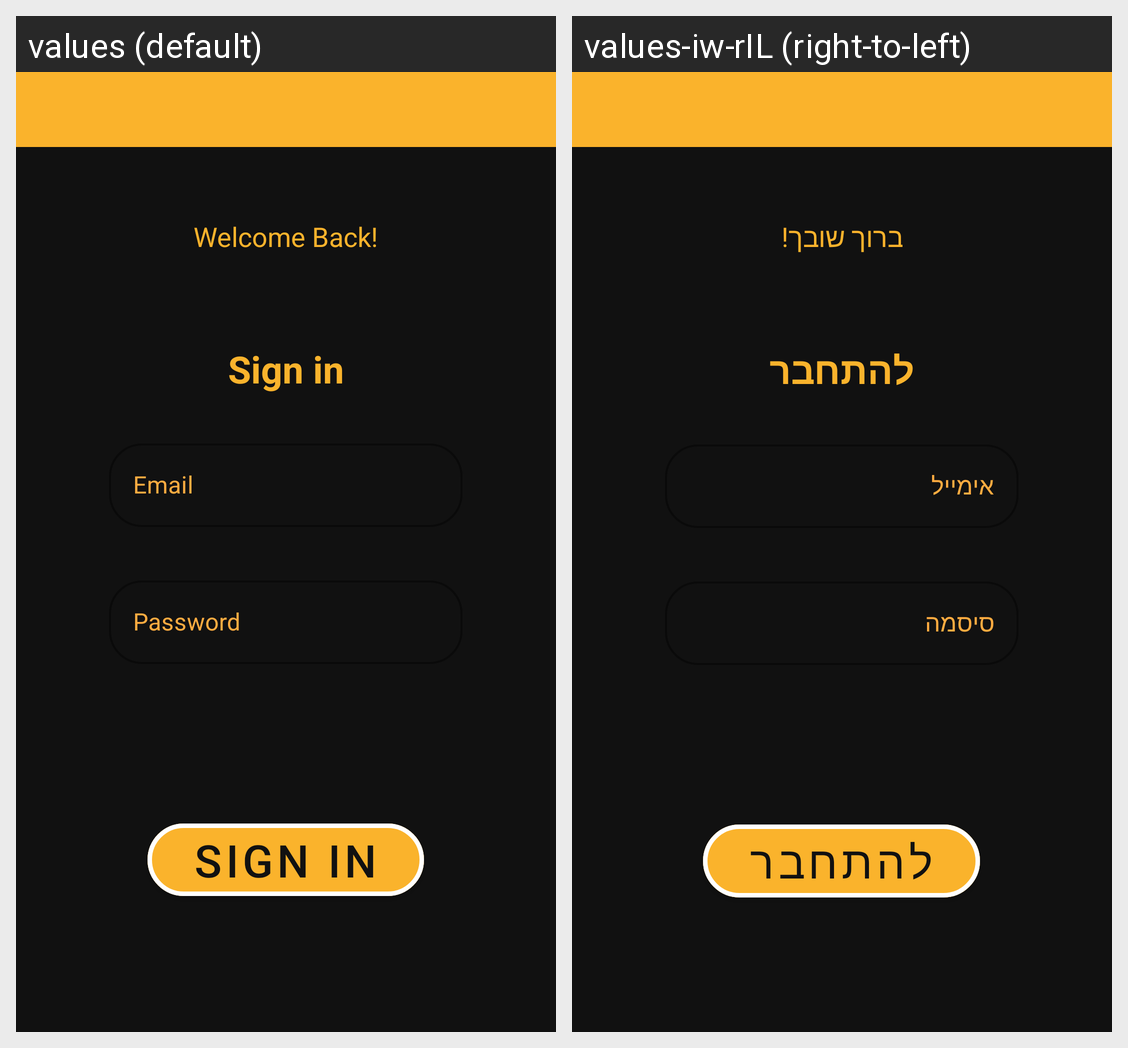

Translations of the strings shown on this Android screen, per locale in the grid:
Android screen res/layout/sign_in.xml rendered under 2 locales, left to right: values (default), values-iw-rIL (right-to-left). Device: Nexus 5 (rendered at 1080×1920; each locale shown at half size, 540×960, under a caption strip naming it); theme Theme.GamersArc.
Strings drawn on this screen, with the default value and each locale's value (text and hints the layout hard-codes, and strings that could not be matched under every locale, appear in the picture but are not listed):

welcome_back
  values: Welcome Back!
  values-iw-rIL: ברוך שובך!

sign_in
  values: Sign in
  values-iw-rIL: להתחבר

email
  values: Email
  values-iw-rIL: אימייל

password
  values: Password
  values-iw-rIL: סיסמה
